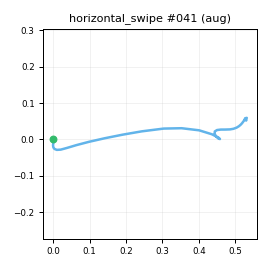

Data behind this chart, as committed beside it:
t_s, ax, ay, az, gx, gy, gz, seq
0.00000, -0.9095, -0.2067, 0.06066, 2.168, -0.4549, -2.127, 0
0.01000, -0.9056, -0.2276, 0.06019, 1.474, 0.4577, -3.079, 1
0.02000, -0.8966, -0.2606, 0.05873, 0.9772, 1.994, -4.18, 2
0.03000, -0.8952, -0.2891, 0.06740, -0.2953, 2.878, -3.86, 3
0.04000, -0.9103, -0.3323, 0.04642, -0.295, 4.11, -3.789, 4
0.05100, -0.9157, -0.374, 0.01386, -0.2268, 5.518, -4.569, 5
0.06000, -0.9409, -0.4728, -0.00162, -0.8827, 6.468, -4.777, 6
0.07000, -0.9449, -0.5877, -0.04594, -1.65, 10.36, -5.268, 7
0.08000, -0.9908, -0.7105, -0.05579, 3.049, 18.65, -12.67, 8
0.09100, -0.9883, -0.8979, -0.1573, -0.05958, 28.26, -26.89, 9
0.1, -0.9797, -1.152, -0.2876, -8.814, 34.16, -37.5, 10
0.11, -0.9698, -1.489, -0.4999, -1.876, 43.23, -44.51, 11
0.12, -0.9623, -1.809, -0.7157, 8.65, 44.15, -50.12, 12
0.13, -0.9042, -2.206, -0.9546, 27.77, 36.48, -45.41, 13
0.14, -0.7335, -2.591, -1.245, 56.89, 22.38, -26.84, 14
0.15, -0.4742, -2.911, -1.504, 96.62, -6.038, 15.22, 15
0.16, -0.1168, -2.961, -1.668, 154.3, -42, 78.67, 16
0.17, 0.2451, -2.558, -1.679, 235, -69.98, 146.1, 17
0.18, 0.5094, -1.855, -1.567, 317.9, -83.43, 206.9, 18
0.19, 0.656, -1.103, -1.519, 383.3, -86.55, 253.1, 19
0.2, 0.7309, -0.08004, -1.411, 438.9, -87.87, 283.5, 20
0.21, 0.72, 1.109, -1.138, 476.8, -82.79, 283.2, 21
0.221, 0.6262, 2.178, -0.6514, 494.3, -62.37, 243.7, 22
0.23, 0.2887, 2.875, -0.03382, 491.4, -9.912, 177.2, 23
0.24, -0.09080, 3.137, 0.369, 434, 51.78, 113.5, 24
0.25, -0.6462, 3.033, 0.278, 314.6, 97.44, 85.51, 25
0.26, -0.7786, 2.223, -0.00254, 162.1, 80.94, 116.5, 26
0.27, -0.9221, 1.761, -0.2572, 39.18, 37.84, 195.7, 27
0.28, -1.058, 1.54, -0.4012, -37.93, -12.12, 253, 28
0.29, -1.042, 1.47, -0.3659, -57.6, -51.95, 264.8, 29
0.3, -0.9949, 1.477, -0.2687, -36.33, -66.59, 234, 30
0.31, -0.9866, 1.517, -0.1756, 4.875, -57.7, 173.4, 31
0.32, -0.9618, 1.481, -0.1257, 55.1, -34.53, 97.1, 32
0.33, -1.018, 1.434, -0.1161, 91.91, -11.41, 39.11, 33
0.34, -1.08, 1.376, -0.06358, 109.3, -0.475, 3.649, 34
0.351, -1.092, 1.268, -0.01257, 108.2, -3.597, -15.49, 35
0.36, -1.023, 1.163, 0.02658, 94.88, -16.47, -20.15, 36
0.37, -0.9345, 1.054, 0.1407, 77.95, -28.41, -15.54, 37
0.38, -0.8434, 0.9689, 0.1775, 60.31, -37, -6.323, 38
0.391, -0.7864, 0.9197, 0.2388, 45.65, -40.43, 3.382, 39
0.4, -0.7521, 0.8916, 0.2879, 33.6, -38.55, 9.553, 40
0.41, -0.7118, 0.8431, 0.3089, 24.64, -33.54, 9.876, 41
0.42, -0.7013, 0.7875, 0.3036, 20.75, -25.85, 4.079, 42
0.43, -0.7096, 0.7316, 0.3027, 17.91, -16.66, -3.924, 43
0.44, -0.715, 0.6799, 0.2821, 14.29, -7.242, -10.47, 44
0.45, -0.7171, 0.5921, 0.2649, 9.838, 0.7785, -16.2, 45
0.46, -0.7519, 0.4989, 0.1781, 5.715, 6.399, -19.2, 46
0.47, -0.799, 0.4357, 0.1316, 2.826, 7.981, -17.42, 47
0.48, -0.7788, 0.3913, 0.07330, 1.085, 6.778, -11.65, 48
0.49, -0.8124, 0.3955, 0.01517, -0.3103, 1.799, -3.482, 49
0.5, -0.7946, 0.3743, 0.01392, -0.5405, -4.38, 3.694, 50
0.51, -0.8132, 0.4013, 0.03230, -0.1886, -9.252, 10.8, 51
0.521, -0.7979, 0.4436, 0.06749, 0.4021, -13.43, 14.1, 52
0.53, -0.776, 0.4786, 0.1206, 3.469, -13.93, 13.71, 53
0.54, -0.7808, 0.4916, 0.1313, 4.947, -11.02, 10.68, 54
0.55, -0.7755, 0.5014, 0.1333, 4.907, -7.641, 5.568, 55
0.561, -0.7713, 0.4976, 0.1333, 2.843, -4.242, 3.043, 56
0.57, -0.7779, 0.4811, 0.1267, 0.1409, -1.723, 0.00029, 57
0.58, -0.8066, 0.4932, 0.1234, -1.862, -0.4981, -1.126, 58
0.59, -0.7834, 0.4583, 0.1265, -4.167, 0.421, -0.556, 59
... 19 more rows
